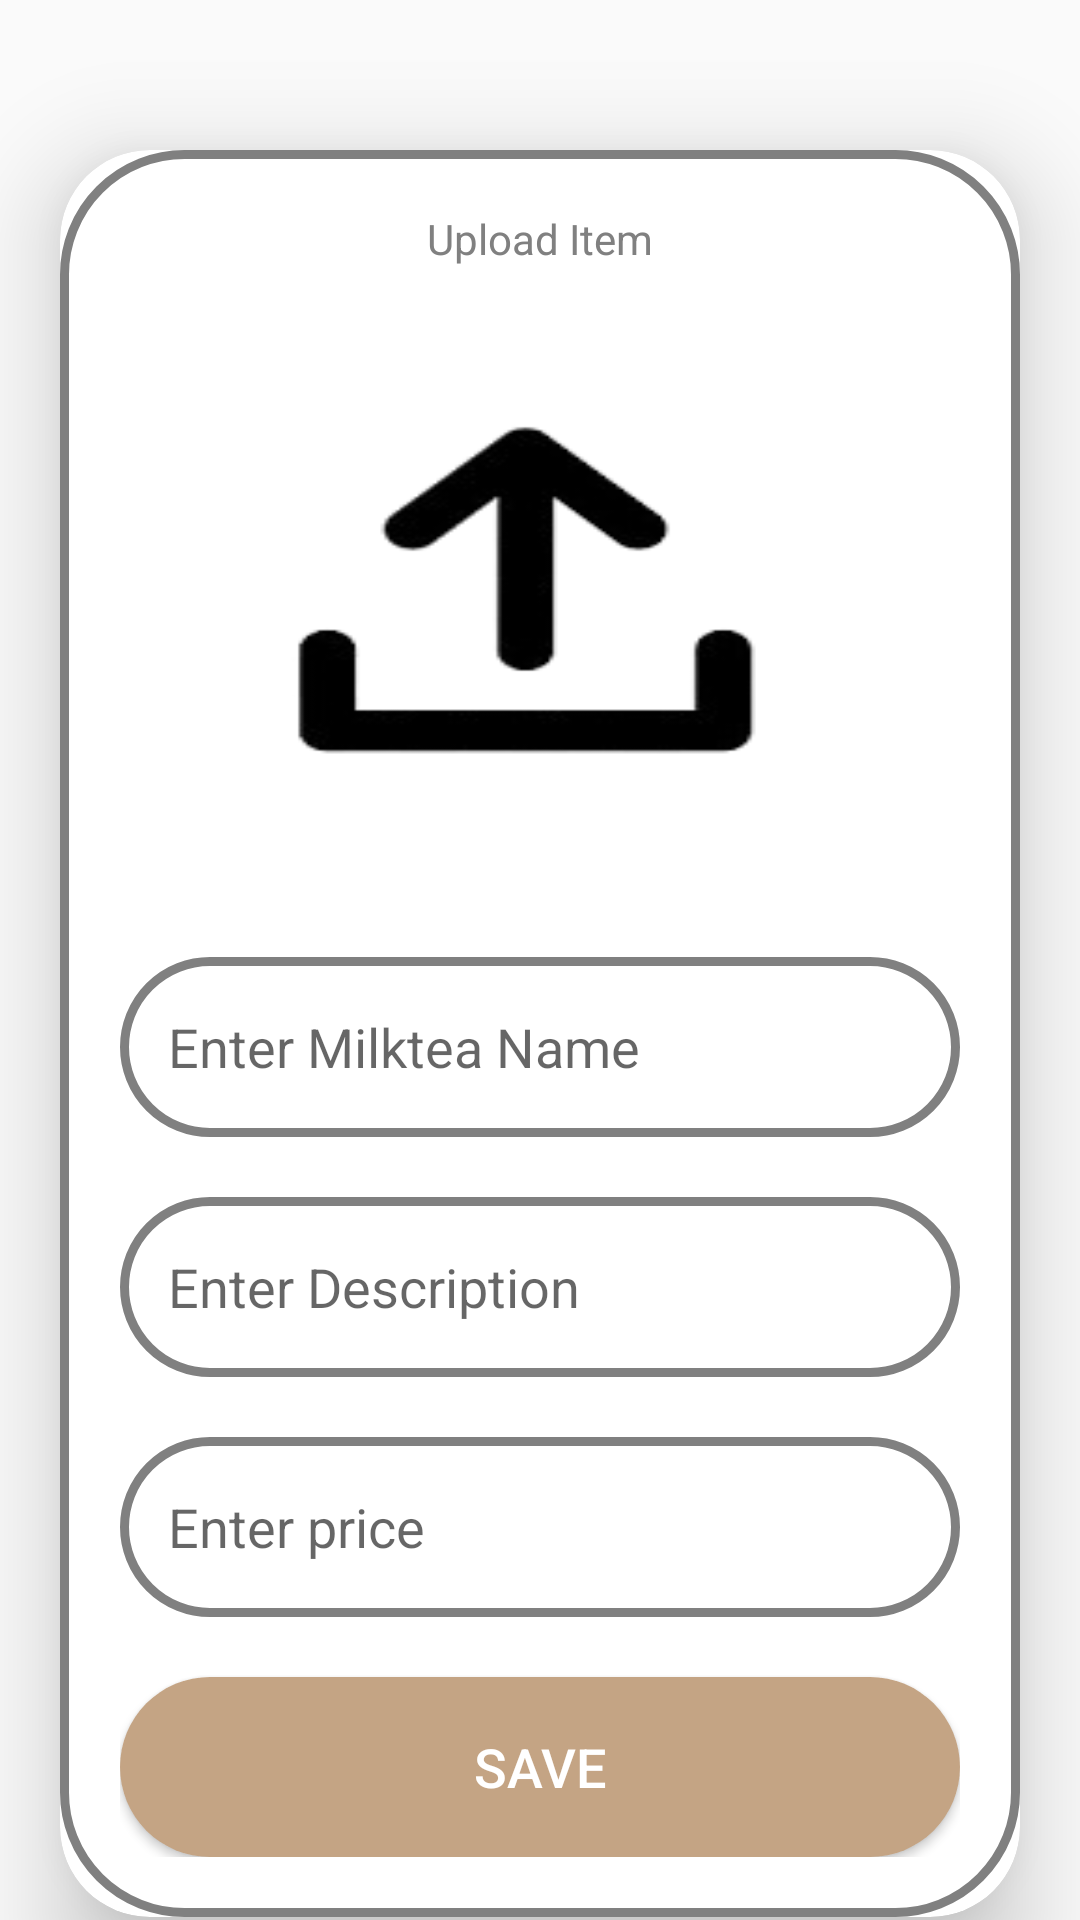

This screen was rendered from an Android layout file. Write that file and the resources it references.
<!-- AndroidManifest.xml: application theme Theme.Milktea -->
<!-- res/layout/activity_upload.xml -->
<?xml version="1.0" encoding="utf-8"?>
<ScrollView xmlns:android="http://schemas.android.com/apk/res/android"
    xmlns:app="http://schemas.android.com/apk/res-auto"
    xmlns:tools="http://schemas.android.com/tools"
    android:id="@+id/main"
    android:layout_width="match_parent"
    android:layout_height="match_parent"
    android:orientation="vertical"
    tools:context=".Upload">

    <androidx.cardview.widget.CardView
        android:layout_width="match_parent"
        android:layout_height="wrap_content"
        android:layout_marginTop="50dp"
        android:layout_marginEnd="20dp"
        android:layout_marginStart="20dp"
        app:cardCornerRadius="30dp"
        app:cardElevation="20dp">

        <LinearLayout
            android:layout_width="match_parent"
            android:layout_height="wrap_content"
            android:orientation="vertical"
            android:layout_gravity="center_horizontal"
            android:padding="20dp"
            android:background="@drawable/border_brown">

            <TextView
                android:layout_width="match_parent"
                android:layout_height="wrap_content"
                android:text="Upload Item"
                android:textAlignment="center"
                android:textColor="@color/gray"/>

            <ImageView
                android:layout_width="match_parent"
                android:layout_height="200dp"
                android:src="@drawable/upload"
                android:id="@+id/uploadimage"
                android:layout_marginTop="10dp"
                android:scaleType="fitXY"/>

            <EditText
                android:layout_width="match_parent"
                android:layout_height="60dp"
                android:id="@+id/uploadmilktea_name"
                android:background="@drawable/border_brown"
                android:layout_marginTop="20dp"
                android:padding="16dp"
                android:hint="Enter Milktea Name"
                android:gravity="start|center_vertical"
                android:textColor="@color/gray"/>
            <EditText
                android:layout_width="match_parent"
                android:layout_height="60dp"
                android:id="@+id/uploaddescription"
                android:background="@drawable/border_brown"
                android:layout_marginTop="20dp"
                android:padding="16dp"
                android:hint="Enter Description"
                android:gravity="start|center_vertical"
                android:textColor="@color/gray"/>
            <EditText
                android:layout_width="match_parent"
                android:layout_height="60dp"
                android:id="@+id/uploadprice"
                android:background="@drawable/border_brown"
                android:layout_marginTop="20dp"
                android:padding="16dp"
                android:hint="Enter price"
                android:gravity="start|center_vertical"
                android:textColor="@color/gray"/>

            <Button
                android:layout_width="match_parent"
                android:layout_height="60dp"
                android:text="Save"
                android:id="@+id/savebutton"
                android:textSize="18sp"
                android:layout_marginTop="20dp"
                android:background="@drawable/buttom_bg"
                android:textColor="@color/white"
                />



        </LinearLayout>
    </androidx.cardview.widget.CardView>
</ScrollView>
<!-- resources referenced by this layout -->
<resources>
  <color name="gray">#808080</color>
  <color name="white">#FFFFFFFF</color>
  <!-- drawable border_brown (drawable) -->
  <?xml version="1.0" encoding="utf-8"?>
  <shape xmlns:android="http://schemas.android.com/apk/res/android"
      android:shape="rectangle">
  
      <stroke
          android:width="3dp"
          android:color="@color/gray"/>
      <corners
          android:radius="40dp"/>
  
  </shape>
  <!-- drawable buttom_bg (drawable) -->
  <?xml version="1.0" encoding="utf-8"?>
  <shape xmlns:android="http://schemas.android.com/apk/res/android"
      android:shape="rectangle">
  
      <solid
          android:color="@color/lightbrown"/>
      <corners
          android:radius="50dp"/>
  </shape>
  <!-- drawable upload: png bitmap (drawable, 7209 bytes) -->
  <style name="Theme.Milktea" parent="Base.Theme.Milktea" />
  <color name="lightbrown">#C4A484</color>
  <style name="Base.Theme.Milktea" parent="Theme.AppCompat.Light.NoActionBar">
          
          
          
      </style>
</resources>
